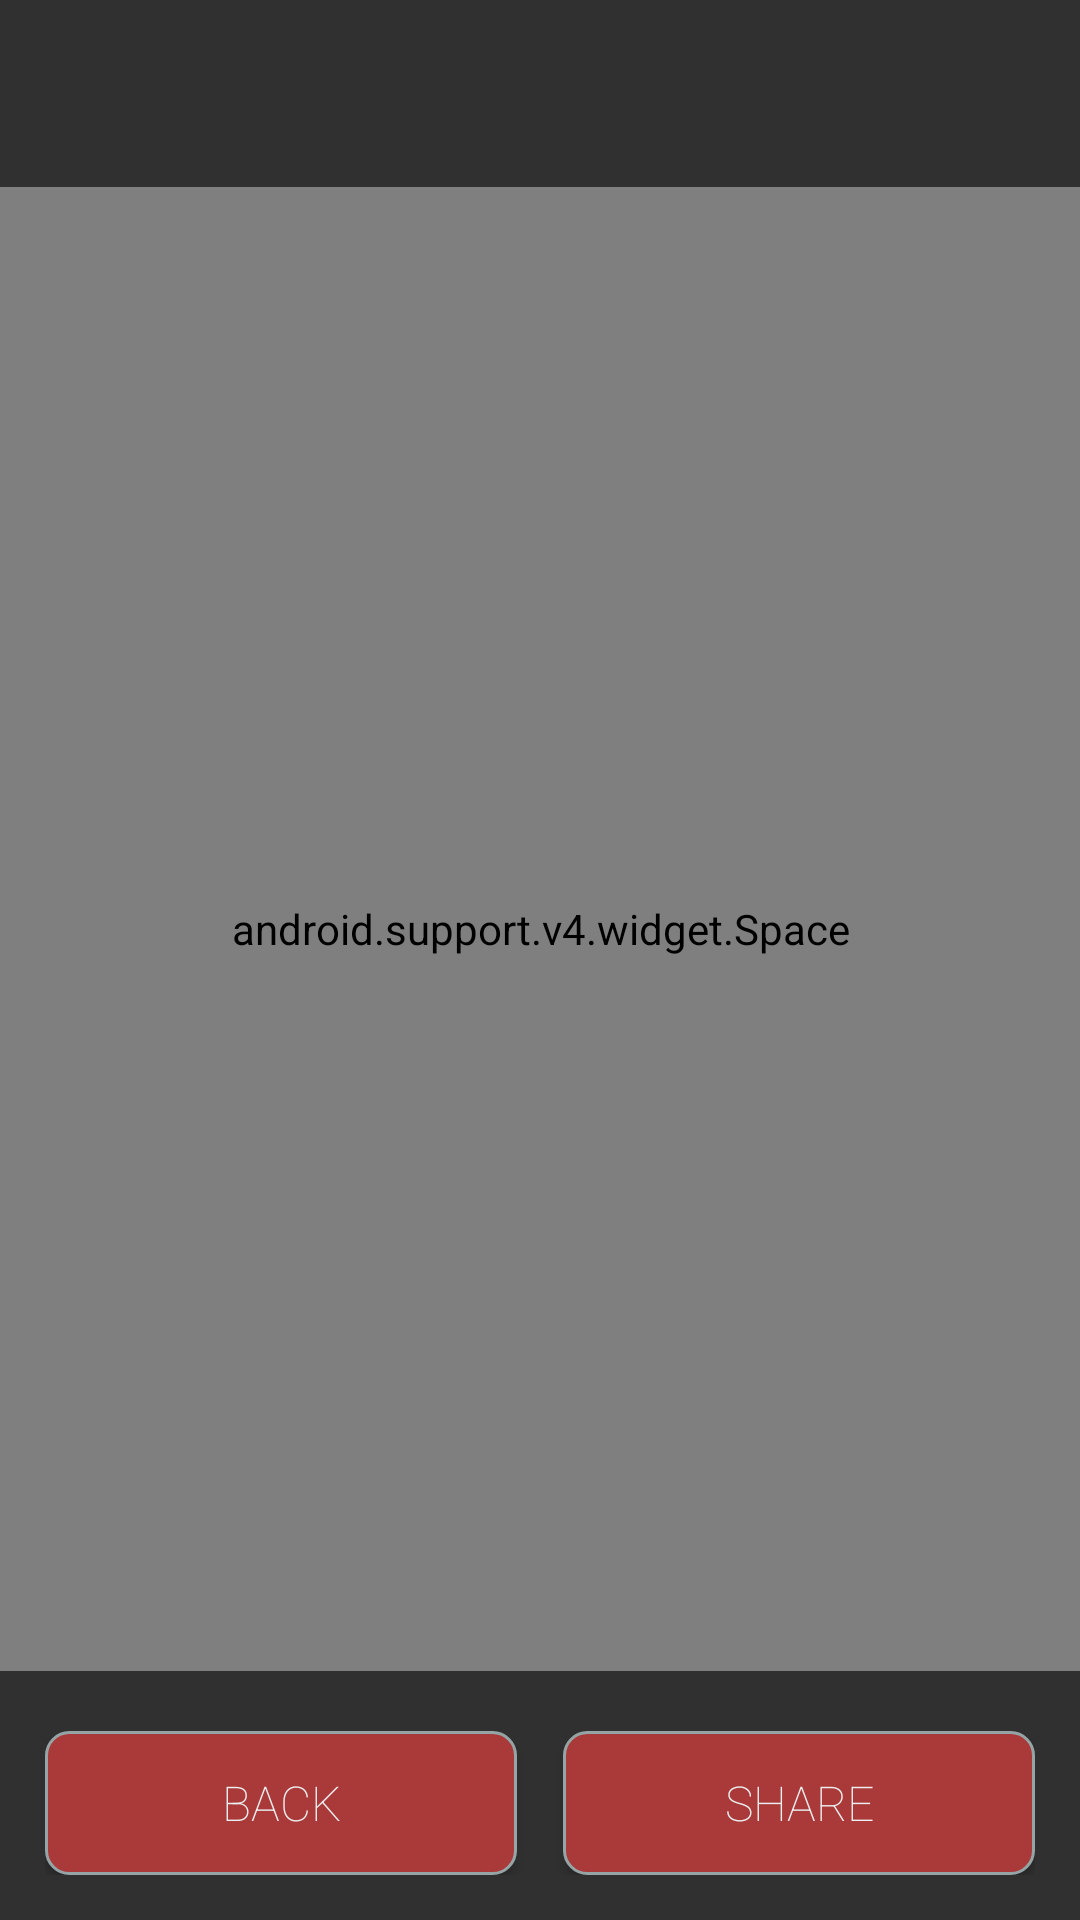

Layout XML and referenced resources for this Android screen:
<!-- AndroidManifest.xml: application theme AppTheme -->
<!-- res/layout/export_success_fragment.xml -->
<?xml version="1.0" encoding="utf-8"?>
<layout xmlns:android="http://schemas.android.com/apk/res/android">
    <data>
        <variable
            name="textFieldText"
            type="java.lang.String" />
        <variable
            name="handler"
            type="com.hazeltechnology.messageexporter.ExportSuccessFragment" />
    </data>
    <LinearLayout android:layout_width="match_parent"
        android:layout_height="match_parent"
        android:orientation="vertical">

        <TextView
            android:layout_width="match_parent"
            android:layout_height="wrap_content"
            android:text="@{textFieldText}"
            android:textColor="@color/textColourWhite"
            android:textSize="24sp"
            android:layout_marginStart="15dp"
            android:layout_marginLeft="15dp"
            android:layout_marginEnd="15dp"
            android:layout_marginRight="15dp"
            android:layout_marginTop="15dp"
            android:layout_marginBottom="15dp"
            android:fontFamily="@string/title_font"
            android:gravity="center"/>

        <android.support.v4.widget.Space
            android:layout_width="match_parent"
            android:layout_height="0dp"
            android:layout_weight="1"/>

        <LinearLayout
            android:layout_width="match_parent"
            android:layout_height="wrap_content"
            android:orientation="horizontal"
            android:layout_marginTop="5dp"
            android:paddingTop="15dp"
            android:paddingBottom="15dp"
            android:layout_marginStart="15dp"
            android:layout_marginEnd="15dp">

            <Button
                android:layout_width="0dp"
                android:layout_height="wrap_content"
                android:layout_weight="1"
                android:text="Back"
                android:textColor="@color/textColourWhite"
                android:textSize="16sp"
                android:layout_gravity="center_horizontal"
                android:fontFamily="@string/title_font"
                android:background="@drawable/rounded_button"
                android:layout_marginEnd="7.5dp"
                android:onClick="@{() -> handler.onBackPressed()}"/>

            <Button
                android:layout_width="0dp"
                android:layout_height="wrap_content"
                android:layout_weight="1"
                android:text="Share"
                android:textColor="@color/textColourWhite"
                android:textSize="16sp"
                android:layout_gravity="center_horizontal"
                android:fontFamily="@string/title_font"
                android:background="@drawable/rounded_button"
                android:layout_marginStart="7.5dp"
                android:onClick="@{() -> handler.onClickShare()}"/>

        </LinearLayout>

    </LinearLayout>
</layout>
<!-- resources referenced by this layout -->
<resources>
  <color name="textColourWhite">#ECF0F1</color>
  <!-- drawable rounded_button (drawable) -->
  <?xml version="1.0" encoding="utf-8"?>
  <selector xmlns:android="http://schemas.android.com/apk/res/android">
      
          
  
              
              
              
  
          
      
      <item android:state_enabled="false">
          <shape xmlns:android="http://schemas.android.com/apk/res/android" android:shape="rectangle">
  
              <stroke android:width="1dp" android:color="@color/buttonStrokeColour"/>
              <solid android:color="@color/viewUnderLineColour"/>
              <corners android:radius="7.5dp"/>
  
          </shape>
      </item>
      <item>
          <shape xmlns:android="http://schemas.android.com/apk/res/android" android:shape="rectangle">
  
              <stroke android:width="1dp" android:color="@color/buttonStrokeColour"/>
              <solid android:color="@color/colorAccent"/>
              <corners android:radius="7.5dp"/>
  
          </shape>
      </item>
      
      
      
  </selector>
  <string name="title_font">sans-serif-thin</string>
  <style name="AppTheme" parent="Theme.AppCompat">
  
          <item name="colorPrimary">@color/colorPrimary</item>
          <item name="colorPrimaryDark">@color/colorPrimaryDark</item>
          <item name="colorAccent">@color/colorAccent</item>
  
      </style>
  <color name="buttonStrokeColour">#95a5a6</color>
  <color name="viewUnderLineColour">#7f8c8d</color>
  <color name="colorAccent">#AA3939</color>
  <color name="colorPrimary">#2A4E6E</color>
  <color name="colorPrimaryDark">#0A3255</color>
</resources>
